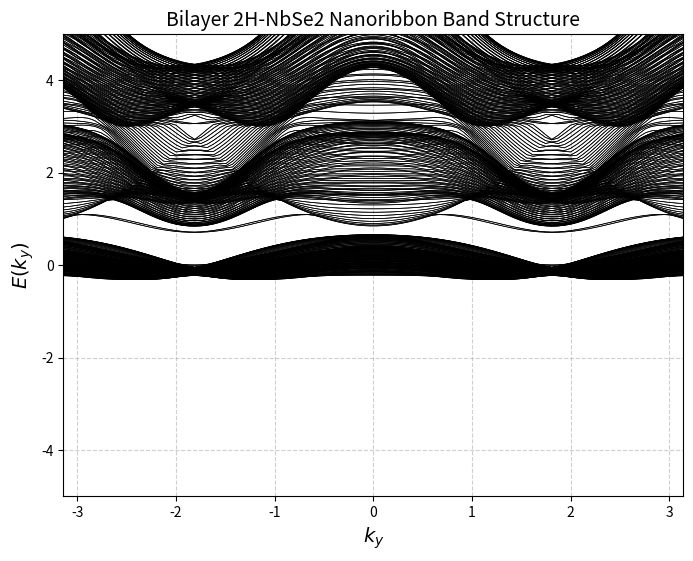

Source code (Python):
import numpy as np
import matplotlib.pyplot as plt

def get_hn_matrices(beta, p):
    """生成 S16-S20 定义的 3x3 轨道跳跃矩阵"""
    cos_b, sin_b = np.cos(beta), np.sin(beta)
    cos_2b, sin_2b = np.cos(2*beta), np.sin(2*beta)
    sq3 = np.sqrt(3)
     
    h1 = np.zeros((3, 3), dtype=complex)
    h1[0,0] = p['e1'] + 2*p['r0']*cos_2b
    h1[0,2] = 2*(p['r1']+p['r2'])/sq3 * cos_2b + 1j * 2*(p['r1']-p['r2'])/sq3 * sin_2b
    h1[1,1] = p['e2'] + 2*(p['r11']+sq3*p['r12'])*cos_2b
    h1[2,0] = np.conj(h1[0,2])
    h1[2,2] = p['e2'] + (2*p['r11'] - 2/sq3 * p['r12'])*cos_2b
    
    h2 = np.zeros((3, 3), dtype=complex)
    h2[0,0] = 2*p['t0']*cos_b
    h2[0,1] = -1j*sq3*p['t2']*sin_b - p['t1']*cos_b
    h2[0,2] = -p['t2']*cos_b + 1j*sq3*p['t1']*sin_b
    h2[1,0] = -1j*sq3*p['t2']*sin_b + p['t1']*cos_b
    h2[1,1] = 0.5*(p['t11']+3*p['t22'])*cos_b
    h2[1,2] = 1j*sq3/2*(p['t22']-p['t11'])*sin_b + 2*p['t12']*cos_b
    h2[2,0] = -p['t2']*cos_b - 1j*sq3*p['t1']*sin_b
    h2[2,1] = 1j*sq3/2*(p['t22']-p['t11'])*sin_b - 2*p['t12']*cos_b
    h2[2,2] = 0.5*(3*p['t11']+p['t22'])*cos_b
    
    h3 = np.zeros((3, 3), dtype=complex)
    h3[0,0] = p['t0'] + 2*p['u0']*cos_2b
    h3[0,1] = -p['t1'] - 1j*sq3*p['u2']*sin_2b - p['u1']*cos_2b
    h3[0,2] = p['t2'] - p['u2']*cos_2b + 1j*sq3*p['u1']*sin_2b
    h3[1,0] = p['t1'] - 1j*sq3*p['u2']*sin_2b + p['u1']*cos_2b
    h3[1,1] = p['t11'] + 0.5*(p['u11']+3*p['u22'])*cos_2b
    h3[1,2] = -p['t12'] + 2*p['u12']*cos_2b + 1j*sq3/2*(p['u22']-p['u11'])*sin_2b
    h3[2,0] = p['t2'] - p['u2']*cos_2b - 1j*sq3*p['u1']*sin_2b
    h3[2,1] = p['t12'] - 2*p['u12']*cos_2b + 1j*sq3/2*(p['u22']-p['u11'])*sin_2b
    h3[2,2] = p['t22'] + 0.5*(3*p['u11']+p['u22'])*cos_2b

    h4 = np.zeros((3, 3), dtype=complex)
    h4[0,0] = 2*p['r0']*cos_b
    h4[0,1] = 1j*(p['r1']+p['r2'])*sin_b - (p['r1']-p['r2'])*cos_b
    h4[0,2] = -(p['r1']+p['r2'])/sq3*cos_b + 1j*(p['r1']-p['r2'])/sq3*sin_b
    h4[1,0] = 1j*(p['r1']+p['r2'])*sin_b + (p['r1']-p['r2'])*cos_b
    h4[1,1] = 2*p['r11']*cos_b
    h4[1,2] = 1j*2*p['r12']*sin_b
    h4[2,0] = -(p['r1']+p['r2'])/sq3*cos_b - 1j*(p['r1']-p['r2'])/sq3*sin_b
    h4[2,1] = 1j*2*p['r12']*sin_b
    h4[2,2] = (2*p['r11'] + 4/sq3*p['r12'])*cos_b

    h5 = np.array([[p['u0'], -p['u1'], p['u2']],
        [p['u1'], p['u11'], -p['u12']],
        [p['u2'], p['u12'], p['u22']]
    ], dtype=complex)

    return h1, h2, h3, h4, h5

def get_6x6_h_blocks(ky, p, layer='top'):


    beta = ky * np.sqrt(3)/ 2.0  # 假设 beta = ky/2，根据你的具体晶格常数设定
        
    # 调用你写好的函数获取 3x3 矩阵
    h1_3x3, h2_3x3, h3_3x3, h4_3x3, h5_3x3 = get_hn_matrices(beta, p)
    
    # 2. 定义 2x2 自旋单位阵
    I_spin = np.eye(2, dtype=complex)
    
    # 将 3x3 扩展为 6x6 (基矢顺序设为: dz2_up, dz2_dn, dxy_up, dxy_dn, dx2y2_up, dx2y2_dn)
    h1 = np.kron(h1_3x3, I_spin)
    h2 = np.kron(h2_3x3, I_spin)
    h3 = np.kron(h3_3x3, I_spin)
    h4 = np.kron(h4_3x3, I_spin)
    h5 = np.kron(h5_3x3, I_spin)
    
    # 3. 添加 Ising SOC (仅存在于原胞内的 h1 矩阵)
    # 形式通常为 lambda * Sz * tau_z (tau_z 作用于 dxy 和 dx2y2 组成的子空间)
    lambda_soc = p['lambda_soc'] # 假设 SOC 强度为 40 meV
    
    # SOC 的符号取决于层：因为 2H 堆叠存在空间反演，上下层的 SOC 极化相反
    soc_sign = 1.0 if layer == 'top' else -1.0
    
    Lz = np.zeros((3, 3), dtype=complex)
    Lz[1, 2] = -2j
    Lz[2, 1] =  2j

    sigma_z = np.array([[1, 0], [0, -1]], dtype=complex)

    H_SOC = np.kron(0.5 * lambda_soc * Lz, sigma_z)
    
    h1 += H_SOC
    
    return h1, h2, h3, h4, h5

def build_single_layer_ribbon(ky, p, N, layer='top'):
    """构建 N 个原胞宽度的单层纳米带哈密顿量"""
    h1, h2, h3, h4, h5 = get_6x6_h_blocks(ky, p, layer=layer)
    n_orb = 6
    
    H_ribbon = np.zeros((N * n_orb, N * n_orb), dtype=complex)
    
    for i in range(N):
        # 对角块 (On-site)
        H_ribbon[i*n_orb:(i+1)*n_orb, i*n_orb:(i+1)*n_orb] = h1
        
        # 非对角块 (Hopping)
        if layer == 'top':
            if i + 1 < N:
                H_ribbon[i*n_orb:(i+1)*n_orb, (i+1)*n_orb:(i+2)*n_orb] = h2
                H_ribbon[(i+1)*n_orb:(i+2)*n_orb, i*n_orb:(i+1)*n_orb] = h2.conj().T
            if i + 2 < N:
                H_ribbon[i*n_orb:(i+1)*n_orb, (i+2)*n_orb:(i+3)*n_orb] = h3
                H_ribbon[(i+2)*n_orb:(i+3)*n_orb, i*n_orb:(i+1)*n_orb] = h3.conj().T
            if i + 3 < N:
                H_ribbon[i*n_orb:(i+1)*n_orb, (i+3)*n_orb:(i+4)*n_orb] = h4
                H_ribbon[(i+3)*n_orb:(i+4)*n_orb, i*n_orb:(i+1)*n_orb] = h4.conj().T
            if i + 4 < N:
                H_ribbon[i*n_orb:(i+1)*n_orb, (i+4)*n_orb:(i+5)*n_orb] = h5
                H_ribbon[(i+4)*n_orb:(i+5)*n_orb, i*n_orb:(i+1)*n_orb] = h5.conj().T
                
        elif layer == 'bottom':
            # 底层的反演等效处理：h_n 的共轭转置
            if i + 1 < N:
                H_ribbon[i*n_orb:(i+1)*n_orb, (i+1)*n_orb:(i+2)*n_orb] = h2.conj().T
                H_ribbon[(i+1)*n_orb:(i+2)*n_orb, i*n_orb:(i+1)*n_orb] = h2
            if i + 2 < N:
                H_ribbon[i*n_orb:(i+1)*n_orb, (i+2)*n_orb:(i+3)*n_orb] = h3.conj().T
                H_ribbon[(i+2)*n_orb:(i+3)*n_orb, i*n_orb:(i+1)*n_orb] = h3
            if i + 3 < N:
                H_ribbon[i*n_orb:(i+1)*n_orb, (i+3)*n_orb:(i+4)*n_orb] = h4.conj().T
                H_ribbon[(i+3)*n_orb:(i+4)*n_orb, i*n_orb:(i+1)*n_orb] = h4
            if i + 4 < N:
                H_ribbon[i*n_orb:(i+1)*n_orb, (i+4)*n_orb:(i+5)*n_orb] = h5.conj().T
                H_ribbon[(i+4)*n_orb:(i+5)*n_orb, i*n_orb:(i+1)*n_orb] = h5

    return H_ribbon

def build_bilayer_ribbon(ky, p, N):
    """
    组合双层 Ribbon 的哈密顿量，并将参数字典 p 传递给单层构建函数。
    """
    # 传入了参数字典 p
    H_top = build_single_layer_ribbon(ky, p, N, layer='top')
    H_bot = build_single_layer_ribbon(ky, p, N, layer='bottom')
    
    # 构建层间耦合矩阵 T_inter
    # 原胞内 6x6 层间跳跃 (这里做了简化，仅考虑原胞内的垂直对齐跳跃)
    T0_3x3 = np.zeros((3, 3), dtype=complex)
    T0_3x3[0, 0] = p['h00'] + p['h01'] * np.cos(ky) # d_z2 的层间耦合 (带一点 ky 色散作为示例)
    T0_3x3[1, 1] = p['h02']                         # d_xy 
    T0_3x3[2, 2] = p['h03']                         # d_x2y2
    
    # 扩展为 6x6 (带自旋)
    T0_6x6 = np.kron(T0_3x3, np.eye(2))
    
    # 组装 N 个原胞的完整层间耦合大矩阵
    T_inter = np.zeros_like(H_top, dtype=complex)
    n_orb = 6
    for i in range(N):
        T_inter[i*n_orb:(i+1)*n_orb, i*n_orb:(i+1)*n_orb] = T0_6x6
        
    # 组装超级矩阵
    H_bilayer = np.block([
        [H_top, T_inter],
        [T_inter.conj().T, H_bot]
    ])
    
    return H_bilayer

# ==========================================
# 运行与画图部分
# ==========================================
# 把你发给我的字典定义在这里 (包含 SOC 参数)
p = {
    # 单层正常态跳跃参数 & SOC
    'e1': 1.946600,  'e2': 1.349600,
    't0': -0.420573, 't1': 0.221238,  't2': 0.254557,
    't11': 0.779500, 't12': 0.231953, 't22': -0.129562,
    'r0': 0.410334,  'r1': -0.295446, 'r2': -0.274108,
    'r11': 0.175777, 'r12': -0.006219,
    'u0': -0.319703, 'u1': 0.257766,  'u2': -0.001795,
    'u11': 0.157093, 'u12': -0.004888, 'u22': 0.072577,
    'lambda_soc': 0.109868,
    
    # 双层层间耦合参数
    'h00': -0.030930, 
    'h01': 0.052870,
    'h02': 0.099913, 
    'h03': 0.099914,
}

N_width = 100  # Ribbon 的宽度 (原胞数量)
ky_values = np.linspace(-np.pi, np.pi, 100)
bands = []

print("正在计算双层能带，请稍候...")
for ky in ky_values:
    # 注意这里多传了一个参数 p
    #H_k = build_bilayer_ribbon(ky, p, N_width)
    H_k = build_single_layer_ribbon(ky, p, N_width)
    evals = np.linalg.eigvalsh(H_k)
    bands.append(evals)

bands = np.array(bands)
print("计算完成！准备绘图。")

plt.figure(figsize=(8, 6))
for i in range(bands.shape[1]):
    plt.plot(ky_values, bands[:, i] + 0.696245, color='black', linewidth=0.5)

plt.xlabel(r'$k_y$', fontsize=14)
plt.ylabel(r'$E(k_y)$', fontsize=14)
plt.title('Bilayer 2H-NbSe2 Nanoribbon Band Structure', fontsize=14)
plt.xlim(-np.pi, np.pi)
plt.ylim(-5, 5) # 根据出图情况调整这里的范围，方便观察费米能级 (E=0) 附近的边缘态
plt.grid(True, linestyle='--', alpha=0.6)
plt.show()
